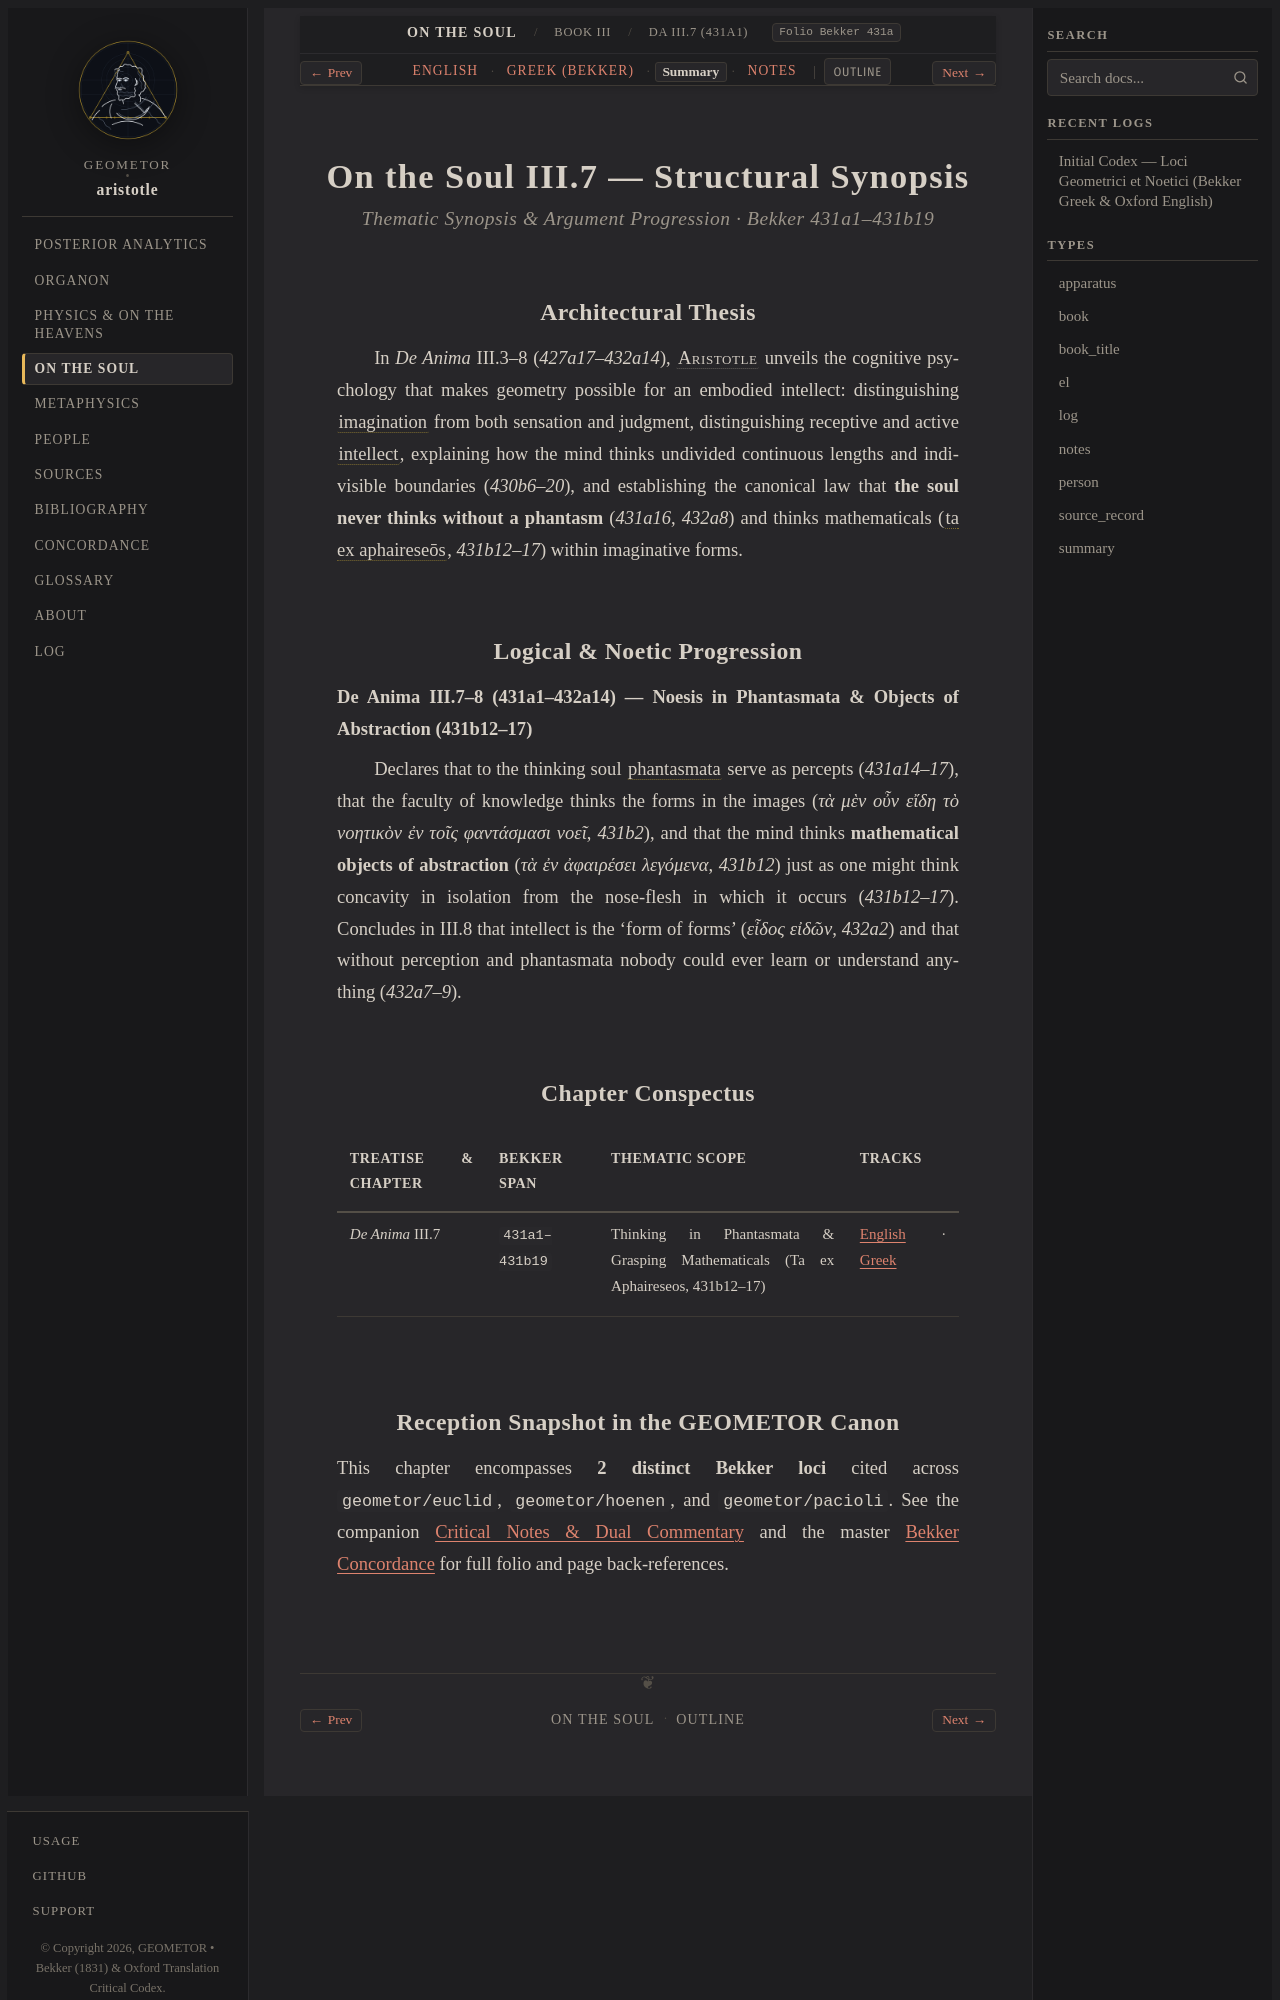

repository: geometor/aristotle · page: de_anima/book_3/ch_07/summary.html · generator: sphinx

:layout: book
:type: summary
:title: Thinking in Phantasmata & Grasping Mathematicals (Ta ex Aphaireseos, 431b12–17) — Summary
:canonical_id: DA III.7 (431a1)
:tracks: English: index | Greek: greek | Summary: summary | Notes: notes

.. _liber-4-de-anima-phantasia-summary-c5:

=======================================
On the Soul III.7 — Structural Synopsis
=======================================

.. rubric:: Thematic Synopsis & Argument Progression · Bekker 431a1–431b19

Architectural Thesis
--------------------

In *De Anima* III.3–8 (`427a17–432a14`), :person:`Aristotle <aristotle>` unveils the cognitive psychology that makes geometry possible for an embodied intellect: distinguishing :term:`imagination <phantasia>` from both sensation and judgment, distinguishing receptive and active :term:`intellect <nous>`, explaining how the mind thinks undivided continuous lengths and indivisible boundaries (`430b6–20`), and establishing the canonical law that **the soul never thinks without a phantasm** (`431a16`, `432a8`) and thinks mathematicals (:term:`ta ex aphaireseōs <aphairesis>`, `431b12–17`) within imaginative forms.

Logical & Noetic Progression
----------------------------

**De Anima III.7–8 (431a1–432a14) — Noesis in Phantasmata & Objects of Abstraction (431b12–17)**

Declares that to the thinking soul :term:`phantasmata <phantasma>` serve as percepts (`431a14–17`), that the faculty of knowledge thinks the forms in the images (`τὰ μὲν οὖν εἴδη τὸ νοητικὸν ἐν τοῖς φαντάσμασι νοεῖ`, `431b2`), and that the mind thinks **mathematical objects of abstraction** (`τὰ ἐν ἀφαιρέσει λεγόμενα`, `431b12`) just as one might think concavity in isolation from the nose-flesh in which it occurs (`431b12–17`). Concludes in III.8 that intellect is the 'form of forms' (`εἶδος εἰδῶν`, `432a2`) and that without perception and phantasmata nobody could ever learn or understand anything (`432a7–9`).

Chapter Conspectus
------------------

.. list-table::
   :header-rows: 1
   :widths: 24 18 40 18

   * - Treatise & Chapter
     - Bekker Span
     - Thematic Scope
     - Tracks
   * - *De Anima* III.7
     - ``431a1–431b19``
     - Thinking in Phantasmata & Grasping Mathematicals (Ta ex Aphaireseos, 431b12–17)
     - :doc:`English <index>` · :doc:`Greek <greek>`
